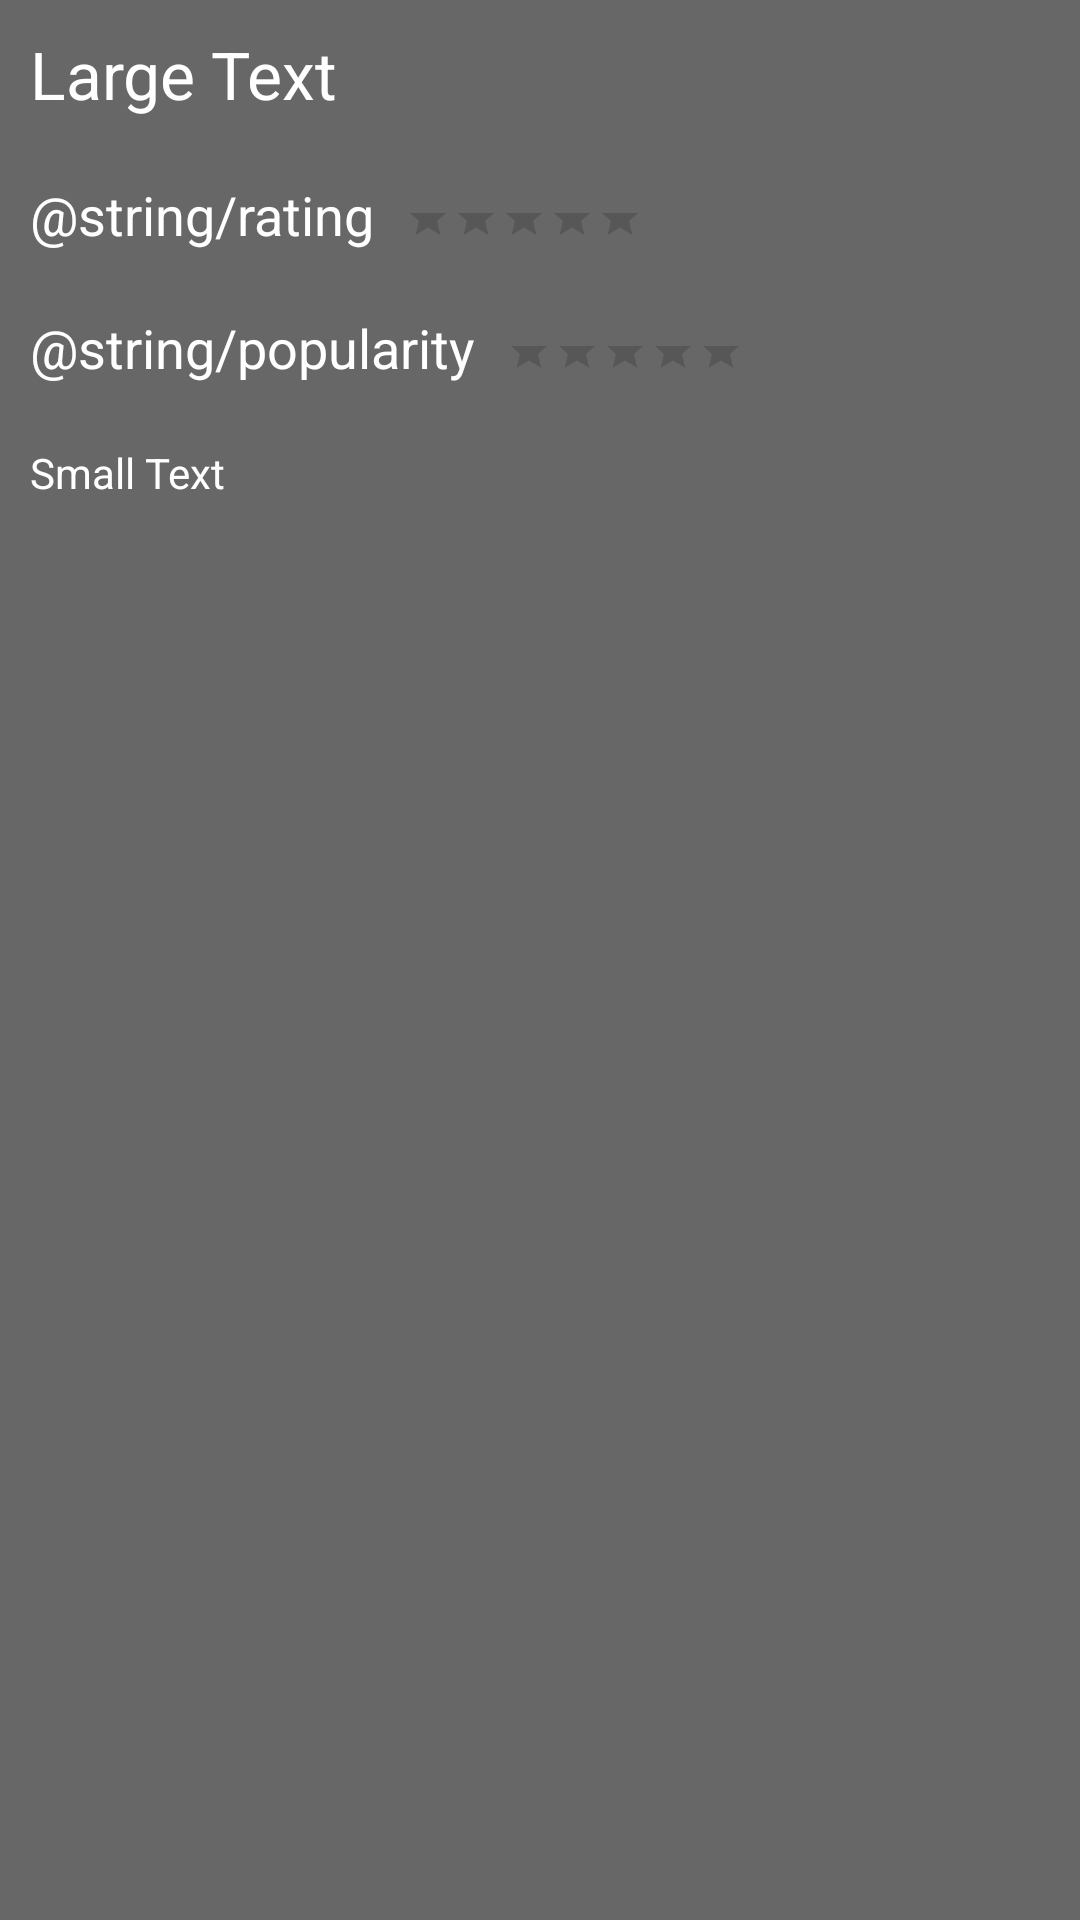

Produce the Android XML layout that renders to this screen, including the resource entries it uses.
<!-- AndroidManifest.xml: application theme AppTheme -->
<!-- res/layout/details_fragment.xml -->
<?xml version="1.0" encoding="utf-8"?>
<RelativeLayout xmlns:android="http://schemas.android.com/apk/res/android"
    android:layout_width="match_parent"
    android:layout_height="match_parent"
    android:background="@color/transparentBlackDarker"
    >

    <TextView
        style="@style/BaseTextView"
        android:layout_width="wrap_content"
        android:layout_height="wrap_content"
        android:textAppearance="?android:attr/textAppearanceLarge"
        android:text="Large Text"
        android:id="@+id/tvTitle"
        android:layout_alignParentTop="true"
        android:layout_alignParentLeft="true"
        android:layout_alignParentStart="true"
 />

    <TextView
        style="@style/BaseTextView"
        android:layout_width="wrap_content"
        android:layout_height="wrap_content"
        android:textAppearance="?android:attr/textAppearanceMedium"
        android:text="@string/rating"
        android:id="@+id/tvRating"
        android:layout_below="@+id/tvTitle"
        android:layout_alignStart="@+id/tvTitle"
        android:layout_alignLeft="@+id/tvTitle" />

    <RatingBar
        style="?android:attr/ratingBarStyleSmall"
        android:layout_width="wrap_content"
        android:layout_height="wrap_content"
        android:id="@+id/rbRating"
        android:isIndicator="true"
        android:max="5"
        android:stepSize="0.01"
        android:layout_alignTop="@+id/tvRating"
        android:layout_alignBottom="@+id/tvRating"
        android:layout_toRightOf="@+id/tvRating"
        android:layout_toEndOf="@+id/tvRating"
        android:layout_marginTop="15dp"
        />

    <TextView
        style="@style/BaseTextView"
        android:layout_width="wrap_content"
        android:layout_height="wrap_content"
        android:textAppearance="?android:attr/textAppearanceMedium"
        android:text="@string/popularity"
        android:id="@+id/tvPopularity"
        android:layout_below="@+id/tvRating"
        android:layout_alignParentLeft="true"
        android:layout_alignParentStart="true" />

    <RatingBar
        style="?android:attr/ratingBarStyleSmall"
        android:layout_width="wrap_content"
        android:layout_height="wrap_content"
        android:id="@+id/rbPopularity"
        android:isIndicator="true"
        android:max="5"
        android:stepSize="0.01"
        android:layout_alignTop="@+id/tvPopularity"
        android:layout_alignBottom="@+id/tvPopularity"
        android:layout_toRightOf="@+id/tvPopularity"
        android:layout_toEndOf="@+id/tvPopularity"
        android:layout_marginTop="15dp"
        />


    <TextView
        style="@style/BaseTextView"
        android:layout_width="wrap_content"
        android:layout_height="wrap_content"
        android:textAppearance="?android:attr/textAppearanceSmall"
        android:text="Small Text"
        android:id="@+id/tvDescription"
        android:layout_below="@+id/tvPopularity"
        android:layout_alignLeft="@+id/tvPopularity"
        android:layout_alignStart="@+id/tvPopularity" />


</RelativeLayout>
<!-- resources referenced by this layout -->
<resources>
  <color name="transparentBlackDarker">#96000000</color>
  <style name="BaseTextView">
          <item name="android:layout_width">wrap_content</item>
          <item name="android:layout_height">wrap_content</item>
          <item name="android:padding">10dp</item>
          <item name="android:textColor">@android:color/white</item>
      </style>
  <style name="AppTheme" parent="Theme.AppCompat.Light.DarkActionBar">
          
          <item name="colorPrimary">@color/colorPrimary</item>
          <item name="colorPrimaryDark">@color/colorPrimaryDark</item>
          <item name="colorAccent">@color/colorAccent</item>
      </style>
  <color name="colorPrimary">#3F51B5</color>
  <color name="colorPrimaryDark">#303F9F</color>
  <color name="colorAccent">#FF4081</color>
</resources>
